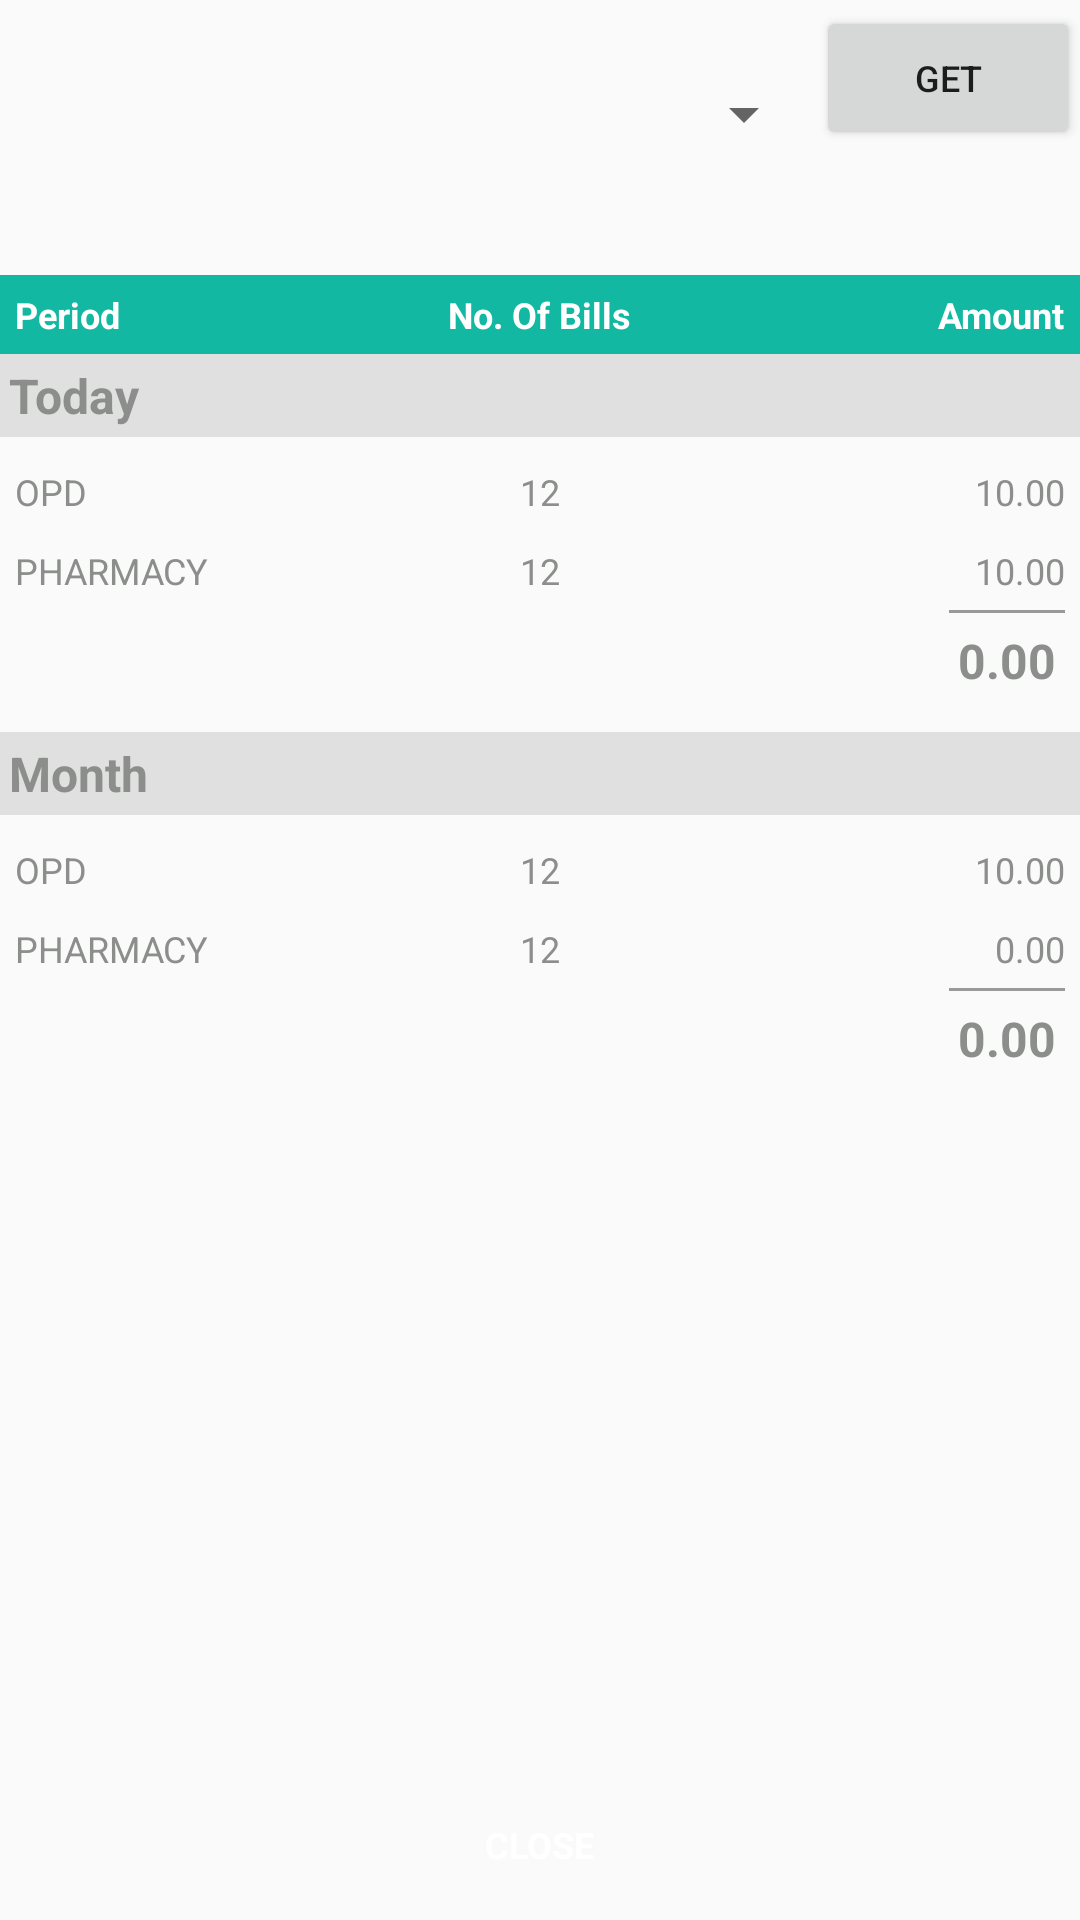

Write the Android layout XML for this screen, with the resource values it uses.
<!-- AndroidManifest.xml: application theme AppTheme -->
<!-- res/layout/dashboard_doctorslist.xml -->
<?xml version="1.0" encoding="utf-8"?>
<LinearLayout xmlns:android="http://schemas.android.com/apk/res/android"
    android:layout_width="match_parent"
    android:layout_height="match_parent"
    android:orientation="vertical">

    <RelativeLayout
        android:layout_width="match_parent"
        android:layout_height="match_parent"
        android:layout_weight="6">

        <Spinner
            android:id="@+id/spinner_Dashboard"
            android:layout_width="wrap_content"
            android:layout_height="wrap_content"
            android:layout_alignBottom="@+id/Get_Btn_Dashboard"
            android:layout_alignParentLeft="true"
            android:layout_marginTop="2dp"
            android:layout_toLeftOf="@+id/Get_Btn_Dashboard"></Spinner>

        <Button

            android:id="@+id/Get_Btn_Dashboard"
            android:layout_width="wrap_content"
            android:layout_height="wrap_content"
            android:layout_alignParentRight="true"
            android:layout_marginTop="2dp"
            android:text="Get"
            android:textSize="12dp" />

    </RelativeLayout>

    <LinearLayout
        android:layout_width="match_parent"
        android:layout_height="match_parent"
        android:layout_weight="1"
        android:orientation="vertical">

        <RelativeLayout
            android:layout_width="match_parent"
            android:layout_height="wrap_content"
            android:background="@color/blue_default">

            <TextView
                android:id="@+id/period_Dashboard"
                style="@style/Listview_Headers_Textview"
                android:layout_alignParentLeft="true"
                android:text="@string/period" />

            <TextView
                android:id="@+id/no_of_bills_header_Dashboard"
                style="@style/Listview_Headers_Textview"
                android:layout_centerHorizontal="true"
                android:text="@string/no_of_bills" />

            <TextView
                android:id="@+id/amount_header_Dashboard"
                style="@style/Listview_Headers_Textview"
                android:layout_alignParentRight="true"
                android:text="@string/amount" />
        </RelativeLayout>
        
        <TextView
            android:id="@+id/today_Dashboard"
            style="@style/DialogSubHeader_Text"
            android:layout_width="match_parent"
            android:background="@color/grayfaded"
            android:gravity="left"
            android:text="@string/today" />

        <RelativeLayout
            android:layout_width="match_parent"
            android:layout_height="wrap_content"
            android:layout_marginLeft="5dp"
            android:layout_marginRight="5dp"
            android:layout_marginTop="10dp">

            <TextView
                android:id="@+id/today_op_header_Dashboard"
                style="@style/CustomTextview"
                android:layout_alignParentLeft="true"
                android:text="@string/opd" />

            <TextView
                android:id="@+id/today_opd_no_of_bills_Dashboard"
                style="@style/CustomTextview"
                android:layout_centerHorizontal="true"
                android:text="12" />

            <TextView
                android:id="@+id/today_opd_amount_Dashboard"
                style="@style/CustomTextview"
                android:layout_alignParentRight="true"
                android:text="10.00" />
        </RelativeLayout>

        <RelativeLayout
            android:layout_width="match_parent"
            android:layout_height="wrap_content"
            android:layout_marginLeft="5dp"
            android:layout_marginRight="5dp"
            android:layout_marginTop="10dp">

            <TextView
                android:id="@+id/today_pharmacy_header_Dashboard"
                style="@style/CustomTextview"
                android:layout_alignParentLeft="true"
                android:text="@string/pharmacy" />

            <TextView
                android:id="@+id/today_pharmacy_no_of_bills_Dashboard"
                style="@style/CustomTextview"
                android:layout_centerHorizontal="true"
                android:text="12" />

            <TextView
                android:id="@+id/today_pharmacy_amount_Dashboard"
                style="@style/CustomTextview"
                android:layout_alignParentRight="true"
                android:text="10.00" />

            <View
                android:layout_width="wrap_content"
                android:layout_height="1dp"
                android:layout_alignLeft="@+id/today_sum_amount_Dashboard"
                android:layout_alignParentRight="true"
                android:layout_below="@id/today_pharmacy_amount_Dashboard"
                android:layout_marginTop="5dp"

                android:background="@color/thickgray" />

            <TextView
                android:id="@+id/today_sum_amount_Dashboard"
                style="@style/DialogSubHeader_Text"

                android:layout_alignParentRight="true"
                android:layout_below="@id/today_pharmacy_amount_Dashboard"
                android:layout_marginTop="8dp"
                android:text="0.00" />
        </RelativeLayout>
        
        <TextView
            android:id="@+id/month_Dashboard"
            style="@style/DialogSubHeader_Text"
            android:layout_width="match_parent"
            android:layout_marginTop="10dp"
            android:background="@color/grayfaded"
            android:gravity="left"
            android:text="@string/month" />

        <RelativeLayout
            android:layout_width="match_parent"
            android:layout_height="wrap_content"
            android:layout_marginLeft="5dp"
            android:layout_marginRight="5dp"
            android:layout_marginTop="10dp">

            <TextView
                android:id="@+id/month_opd_header_Dashboard"
                style="@style/CustomTextview"
                android:layout_alignParentLeft="true"
                android:text="@string/opd" />

            <TextView
                android:id="@+id/month_opd_no_of_bills_Dashboard"
                style="@style/CustomTextview"
                android:layout_centerHorizontal="true"
                android:text="12" />

            <TextView
                android:id="@+id/month_opd_amount_Dashboard"
                style="@style/CustomTextview"
                android:layout_alignParentRight="true"
                android:text="10.00" />
        </RelativeLayout>

        <RelativeLayout
            android:layout_width="match_parent"
            android:layout_height="wrap_content"
            android:layout_marginLeft="5dp"
            android:layout_marginRight="5dp"
            android:layout_marginTop="10dp">

            <TextView
                android:id="@+id/month_pharmacy_header_Dashboard"
                style="@style/CustomTextview"
                android:layout_alignParentLeft="true"
                android:text="@string/pharmacy" />

            <TextView
                android:id="@+id/month_pharmacy_no_of_bills_Dashboard"
                style="@style/CustomTextview"
                android:layout_centerHorizontal="true"
                android:text="12" />

            <TextView
                android:id="@+id/month_pharmacy_amount_Dashboard"
                style="@style/CustomTextview"
                android:layout_alignParentRight="true"
                android:text="0.00" />

            <View
                android:layout_width="wrap_content"
                android:layout_height="1dp"
                android:layout_alignLeft="@+id/month_sum_amount_Dashboard"
                android:layout_alignParentRight="true"
                android:layout_below="@id/month_pharmacy_amount_Dashboard"
                android:layout_marginTop="5dp"

                android:background="@color/thickgray" />

            <TextView
                android:id="@+id/month_sum_amount_Dashboard"
                style="@style/DialogSubHeader_Text"
                android:layout_alignParentRight="true"
                android:layout_below="@id/month_pharmacy_amount_Dashboard"
                android:layout_marginTop="8dp"
                android:text="0.00" />
        </RelativeLayout>


        <RelativeLayout

            android:layout_width="match_parent"
            android:layout_height="match_parent"
            >

            <RelativeLayout
                android:layout_alignParentBottom="true"
                android:layout_centerInParent="true"
                android:layout_width="wrap_content"
                android:layout_height="wrap_content">

            <Button
                android:id="@+id/goback"
                style="@style/CustomDownButtons"
                android:layout_centerInParent="true"
                android:layout_marginTop="10dp"
                android:text="@string/close" />
            </RelativeLayout>

        </RelativeLayout>




    </LinearLayout>

</LinearLayout>
<!-- resources referenced by this layout -->
<resources>
  <color name="blue_default">#13b8a3</color>
  <color name="grayfaded">#E0E0E0</color>
  <color name="thickgray">#999999</color>
  <string name="amount">Amount</string>
  <string name="close">CLOSE</string>
  <string name="month">Month</string>
  <string name="no_of_bills">No. Of Bills</string>
  <string name="opd">OPD</string>
  <string name="period">Period</string>
  <string name="pharmacy">PHARMACY</string>
  <string name="today">Today</string>
  <style name="CustomDownButtons" parent="@android:style/Widget.Button">
          <item name="android:textColor">@color/white</item>
          <item name="android:layout_width">@dimen/down_button_width</item>
          <item name="android:layout_height">@dimen/down_button_height</item>
          <item name="android:textSize">@dimen/all_medium_text</item>
          <item name="android:background">@drawable/roundcornors</item>
          <item name="android:textStyle">bold</item>
          <item name="android:gravity">center</item>
      </style>
  <style name="CustomTextview" parent="@android:style/TextAppearance.Medium">
          <item name="android:textColor">@color/gray</item>
          <item name="android:layout_width">wrap_content</item>
          <item name="android:layout_height">wrap_content</item>
          <item name="android:textSize">@dimen/all_medium_text</item>
      </style>
  <style name="DialogSubHeader_Text">
          <item name="android:textColor">@color/gray</item>
          <item name="android:layout_width">wrap_content</item>
          <item name="android:layout_height">wrap_content</item>
          <item name="android:textSize">@dimen/dialog_sub_headers_textview</item>
          <item name="android:textStyle">bold</item>
          <item name="android:gravity">center</item>
          <item name="android:padding">@dimen/dialog_sub_headers_textview_padding</item>
      </style>
  <style name="Listview_Headers_Textview">
          <item name="android:layout_width">wrap_content</item>
          <item name="android:layout_height">wrap_content</item>
          <item name="android:padding">5dp</item>
          <item name="android:textColor">@color/white</item>
          <item name="android:textSize">@dimen/listview_headers_textview</item>
          <item name="android:textStyle">bold</item>
      </style>
  <style name="AppTheme" parent="AppBaseTheme">
          
      </style>
  <color name="white">#ffffff</color>
  <dimen name="down_button_width">150dp</dimen>
  <dimen name="down_button_height">40dp</dimen>
  <dimen name="all_medium_text">14dp</dimen>
  <color name="gray">#8c8e8c</color>
  <dimen name="dialog_sub_headers_textview">16dp</dimen>
  <dimen name="dialog_sub_headers_textview_padding">3dp</dimen>
  <dimen name="listview_headers_textview">14dp</dimen>
  <style name="AppBaseTheme" parent="Theme.AppCompat.Light">
          
      </style>
</resources>
